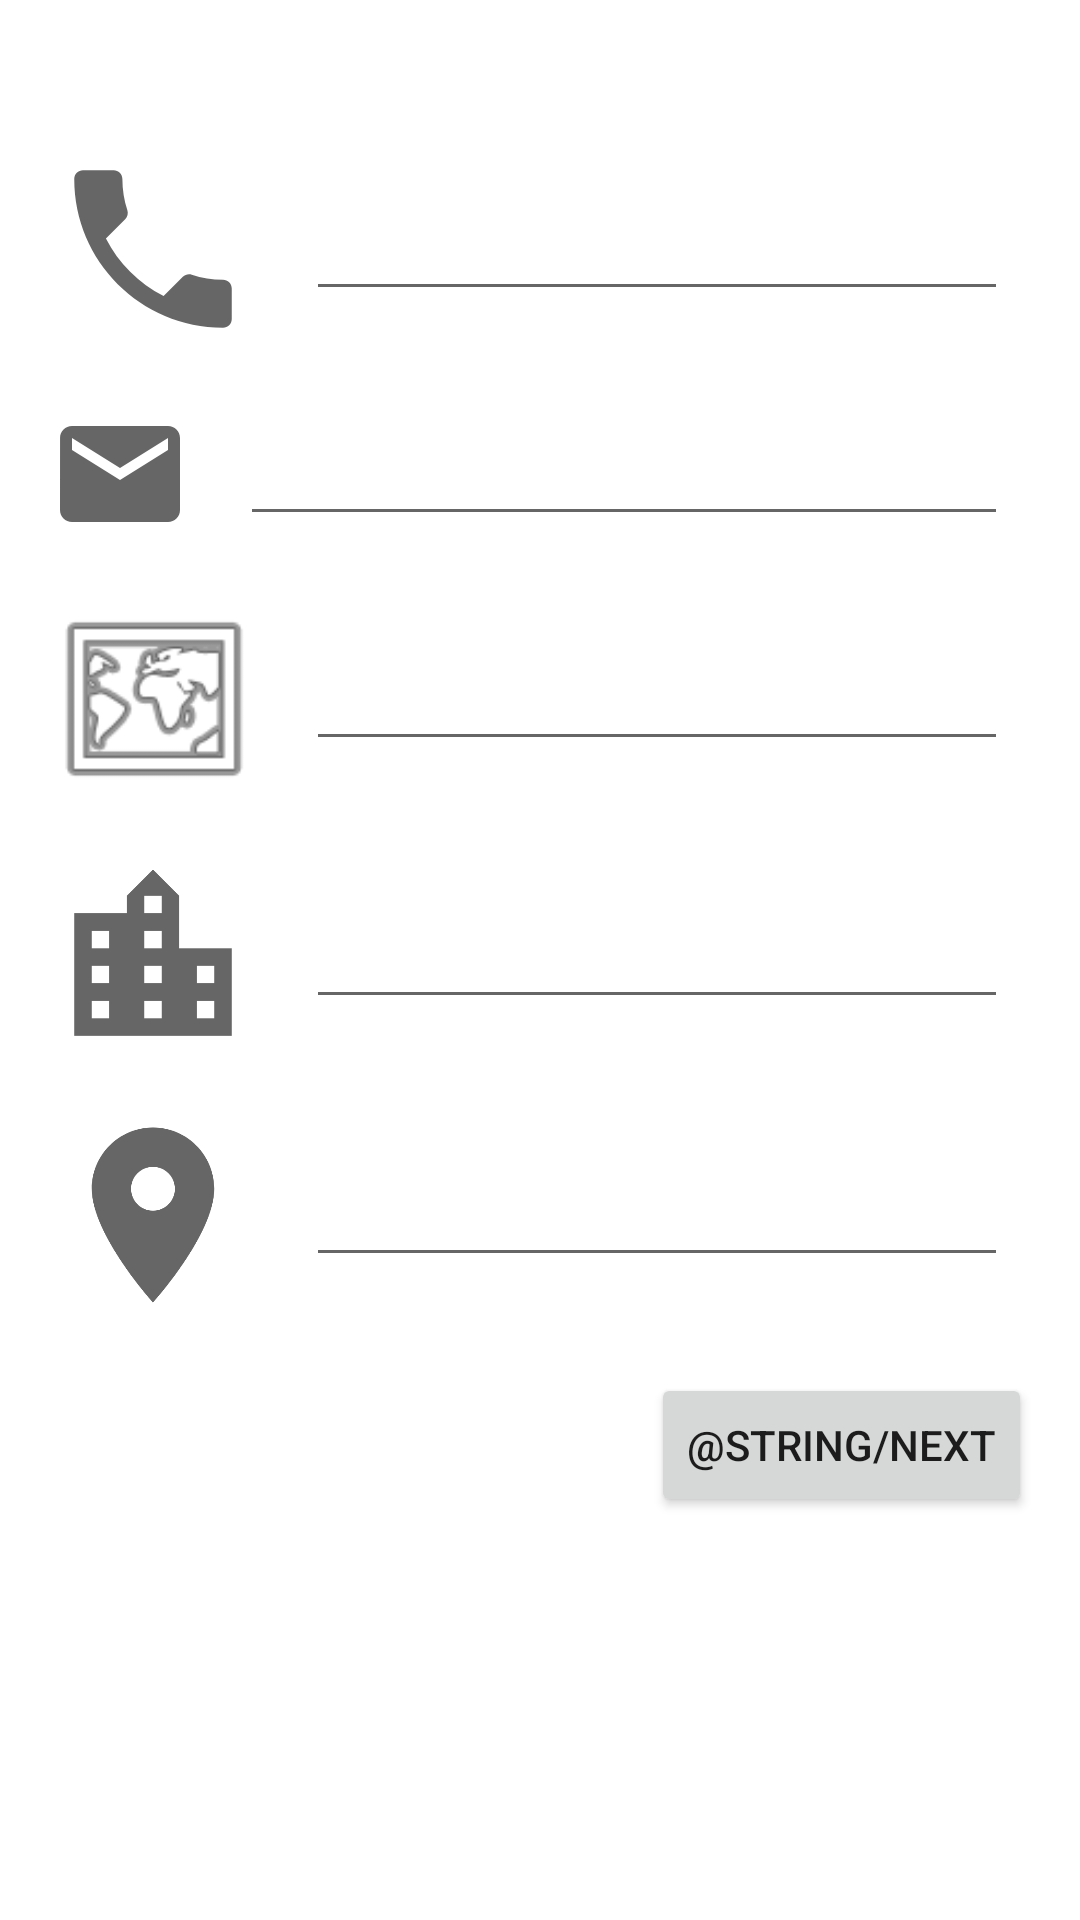

Layout XML and referenced resources for this Android screen:
<!-- AndroidManifest.xml: application theme Theme.LabsCM20212Gr06 -->
<!-- res/layout/activity_contact_data.xml -->
<?xml version="1.0" encoding="utf-8"?>
<androidx.constraintlayout.widget.ConstraintLayout xmlns:android="http://schemas.android.com/apk/res/android"
    xmlns:app="http://schemas.android.com/apk/res-auto"
    xmlns:tools="http://schemas.android.com/tools"
    android:layout_width="match_parent"
    android:layout_height="match_parent"
    tools:context=".ContactDataActivity">

    <ImageView
        android:id="@+id/imageView3"
        android:layout_width="wrap_content"
        android:layout_height="wrap_content"
        android:layout_marginStart="16dp"
        android:layout_marginLeft="16dp"
        android:layout_marginTop="48dp"
        app:layout_constraintStart_toStartOf="parent"
        app:layout_constraintTop_toTopOf="parent"
        app:srcCompat="@drawable/ic_baseline_local_phone_24" />

    <ImageView
        android:id="@+id/imageView4"
        android:layout_width="wrap_content"
        android:layout_height="wrap_content"
        android:layout_marginStart="16dp"
        android:layout_marginLeft="16dp"
        android:layout_marginTop="16dp"
        app:layout_constraintStart_toStartOf="parent"
        app:layout_constraintTop_toBottomOf="@+id/imageView3"
        app:srcCompat="@drawable/ic_baseline_email_24" />

    <ImageView
        android:id="@+id/imageView5"
        android:layout_width="70dp"
        android:layout_height="70dp"
        android:layout_marginStart="16dp"
        android:layout_marginLeft="16dp"
        android:layout_marginTop="16dp"
        app:layout_constraintStart_toStartOf="parent"
        app:layout_constraintTop_toBottomOf="@+id/imageView4"
        app:srcCompat="@android:drawable/ic_menu_mapmode" />

    <ImageView
        android:id="@+id/imageView6"
        android:layout_width="wrap_content"
        android:layout_height="wrap_content"
        android:layout_marginStart="16dp"
        android:layout_marginLeft="16dp"
        android:layout_marginTop="16dp"
        app:layout_constraintBottom_toBottomOf="parent"
        app:layout_constraintStart_toStartOf="parent"
        app:layout_constraintTop_toBottomOf="@+id/imageView5"
        app:layout_constraintVertical_bias="0.0"
        app:srcCompat="@drawable/ic_baseline_location_city_24" />

    <ImageView
        android:id="@+id/imageView7"
        android:layout_width="wrap_content"
        android:layout_height="wrap_content"
        android:layout_marginStart="16dp"
        android:layout_marginLeft="16dp"
        android:layout_marginTop="16dp"
        app:layout_constraintStart_toStartOf="parent"
        app:layout_constraintTop_toBottomOf="@+id/imageView6"
        app:srcCompat="@drawable/ic_baseline_place_24" />

    <EditText
        android:id="@+id/contactMail"
        android:layout_width="0dp"
        android:layout_height="wrap_content"
        android:layout_marginStart="16dp"
        android:layout_marginLeft="16dp"
        android:layout_marginEnd="16dp"
        android:layout_marginRight="16dp"
        android:ems="10"
        android:inputType="textEmailAddress"
        app:layout_constraintBottom_toBottomOf="@+id/imageView4"
        app:layout_constraintEnd_toStartOf="@+id/guideline2"
        app:layout_constraintStart_toEndOf="@+id/imageView4"
        app:layout_constraintTop_toTopOf="@+id/imageView4" />

    <EditText
        android:id="@+id/contactPhone"
        android:layout_width="0dp"
        android:layout_height="wrap_content"
        android:layout_marginStart="16dp"
        android:layout_marginLeft="16dp"
        android:layout_marginEnd="16dp"
        android:layout_marginRight="16dp"
        android:ems="10"
        android:inputType="phone"
        app:layout_constraintBottom_toBottomOf="@+id/imageView3"
        app:layout_constraintEnd_toStartOf="@+id/guideline2"
        app:layout_constraintStart_toEndOf="@+id/imageView3"
        app:layout_constraintTop_toTopOf="@+id/imageView3"
        tools:ignore="SpeakableTextPresentCheck" />

    <AutoCompleteTextView
        android:id="@+id/contactCity"
        android:layout_width="0dp"
        android:layout_height="wrap_content"
        android:layout_marginStart="16dp"
        android:layout_marginLeft="16dp"
        android:layout_marginEnd="16dp"
        android:layout_marginRight="16dp"
        app:layout_constraintBottom_toBottomOf="@+id/imageView6"
        app:layout_constraintEnd_toStartOf="@+id/guideline2"
        app:layout_constraintStart_toEndOf="@+id/imageView6"
        app:layout_constraintTop_toTopOf="@+id/imageView6" />

    <EditText
        android:id="@+id/contactAddress"
        android:layout_width="0dp"
        android:layout_height="wrap_content"
        android:layout_marginStart="16dp"
        android:layout_marginLeft="16dp"
        android:layout_marginEnd="16dp"
        android:layout_marginRight="16dp"
        android:contentDescription="@string/user_address"
        android:ems="10"
        android:inputType="textPersonName"
        app:layout_constraintBottom_toBottomOf="@+id/imageView7"
        app:layout_constraintEnd_toStartOf="@+id/guideline2"
        app:layout_constraintStart_toEndOf="@+id/imageView7"
        app:layout_constraintTop_toTopOf="@+id/imageView7" />

    <AutoCompleteTextView
        android:id="@+id/contactCountry"
        android:layout_width="0dp"
        android:layout_height="wrap_content"
        android:layout_marginStart="16dp"
        android:layout_marginLeft="16dp"
        android:layout_marginEnd="16dp"
        android:layout_marginRight="16dp"
        app:layout_constraintBottom_toBottomOf="@+id/imageView5"
        app:layout_constraintEnd_toStartOf="@+id/guideline2"
        app:layout_constraintStart_toEndOf="@+id/imageView5"
        app:layout_constraintTop_toTopOf="@+id/imageView5" />

    <Button
        android:id="@+id/contactButtonNext"
        android:layout_width="wrap_content"
        android:layout_height="wrap_content"
        android:layout_marginTop="32dp"
        android:layout_marginEnd="16dp"
        android:layout_marginRight="16dp"
        android:layout_marginBottom="16dp"
        android:text="@string/next"
        app:layout_constraintBottom_toBottomOf="parent"
        app:layout_constraintEnd_toEndOf="parent"
        app:layout_constraintHorizontal_bias="1.0"
        app:layout_constraintStart_toStartOf="parent"
        app:layout_constraintTop_toBottomOf="@+id/contactAddress"
        app:layout_constraintVertical_bias="0.0" />

    <androidx.constraintlayout.widget.Guideline
        android:id="@+id/guideline2"
        android:layout_width="wrap_content"
        android:layout_height="wrap_content"
        android:orientation="vertical"
        app:layout_constraintGuide_begin="352dp" />

</androidx.constraintlayout.widget.ConstraintLayout>
<!-- resources referenced by this layout -->
<resources>
  <!-- drawable ic_baseline_email_24 (drawable) -->
  <vector android:height="48dp" android:tint="?attr/colorControlNormal"
      android:viewportHeight="24" android:viewportWidth="24"
      android:width="48dp" xmlns:android="http://schemas.android.com/apk/res/android">
      <path android:fillColor="@android:color/white" android:pathData="M20,4L4,4c-1.1,0 -1.99,0.9 -1.99,2L2,18c0,1.1 0.9,2 2,2h16c1.1,0 2,-0.9 2,-2L22,6c0,-1.1 -0.9,-2 -2,-2zM20,8l-8,5 -8,-5L4,6l8,5 8,-5v2z"/>
  </vector>
  <!-- drawable ic_baseline_local_phone_24 (drawable) -->
  <vector android:height="70dp" android:tint="?attr/colorControlNormal"
      android:viewportHeight="24" android:viewportWidth="24"
      android:width="70dp" xmlns:android="http://schemas.android.com/apk/res/android">
      <path android:fillColor="@android:color/white" android:pathData="M6.62,10.79c1.44,2.83 3.76,5.14 6.59,6.59l2.2,-2.2c0.27,-0.27 0.67,-0.36 1.02,-0.24 1.12,0.37 2.33,0.57 3.57,0.57 0.55,0 1,0.45 1,1V20c0,0.55 -0.45,1 -1,1 -9.39,0 -17,-7.61 -17,-17 0,-0.55 0.45,-1 1,-1h3.5c0.55,0 1,0.45 1,1 0,1.25 0.2,2.45 0.57,3.57 0.11,0.35 0.03,0.74 -0.25,1.02l-2.2,2.2z"/>
  </vector>
  <!-- drawable ic_baseline_location_city_24 (drawable) -->
  <vector android:height="70dp" android:tint="?attr/colorControlNormal"
      android:viewportHeight="24" android:viewportWidth="24"
      android:width="70dp" xmlns:android="http://schemas.android.com/apk/res/android">
      <path android:fillColor="@android:color/white" android:pathData="M15,11L15,5l-3,-3 -3,3v2L3,7v14h18L21,11h-6zM7,19L5,19v-2h2v2zM7,15L5,15v-2h2v2zM7,11L5,11L5,9h2v2zM13,19h-2v-2h2v2zM13,15h-2v-2h2v2zM13,11h-2L11,9h2v2zM13,7h-2L11,5h2v2zM19,19h-2v-2h2v2zM19,15h-2v-2h2v2z"/>
  </vector>
  <!-- drawable ic_baseline_place_24 (drawable) -->
  <vector android:height="70dp" android:tint="?attr/colorControlNormal"
      android:viewportHeight="24" android:viewportWidth="24"
      android:width="70dp" xmlns:android="http://schemas.android.com/apk/res/android">
      <path android:fillColor="@android:color/white" android:pathData="M12,2C8.13,2 5,5.13 5,9c0,5.25 7,13 7,13s7,-7.75 7,-13c0,-3.87 -3.13,-7 -7,-7zM12,11.5c-1.38,0 -2.5,-1.12 -2.5,-2.5s1.12,-2.5 2.5,-2.5 2.5,1.12 2.5,2.5 -1.12,2.5 -2.5,2.5z"/>
  </vector>
  <string name="user_address">Dirección</string>
  <style name="Theme.LabsCM20212Gr06" parent="Theme.MaterialComponents.DayNight.DarkActionBar">
          
          <item name="colorPrimary">@color/purple_500</item>
          <item name="colorPrimaryVariant">@color/purple_700</item>
          <item name="colorOnPrimary">@color/white</item>
          
          <item name="colorSecondary">@color/teal_200</item>
          <item name="colorSecondaryVariant">@color/teal_700</item>
          <item name="colorOnSecondary">@color/black</item>
          
          <item name="android:statusBarColor" tools:targetApi="l">?attr/colorPrimaryVariant</item>
          
      </style>
  <!-- not gathered from this repository: default colours our renderer supplied (Android Studio template values) -->
  <color name="purple_500">#FF6200EE</color>
  <color name="purple_700">#FF3700B3</color>
  <color name="teal_200">#FF03DAC5</color>
  <color name="teal_700">#FF018786</color>
  <color name="black">#FF000000</color>
  <color name="white">#FFFFFFFF</color>
</resources>
